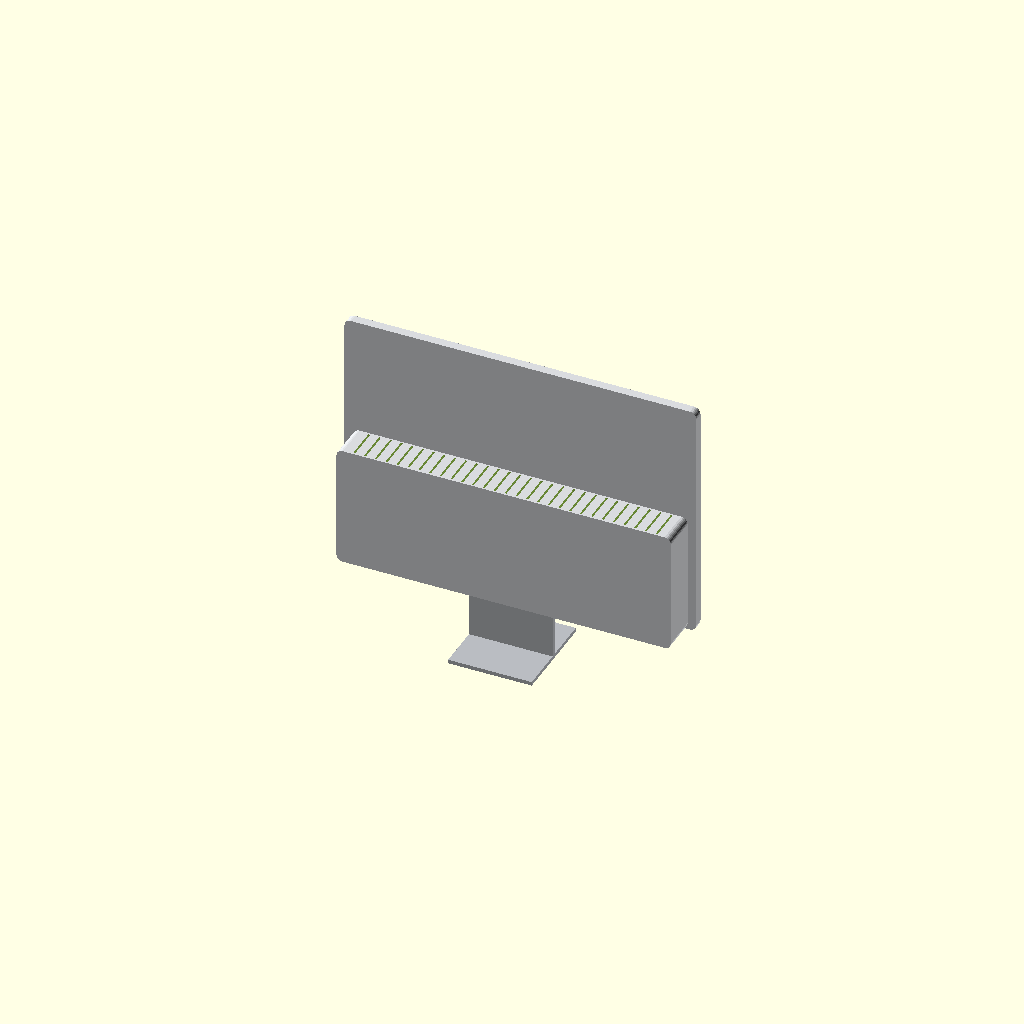
Cell 1: rendered with the file's own defaults.
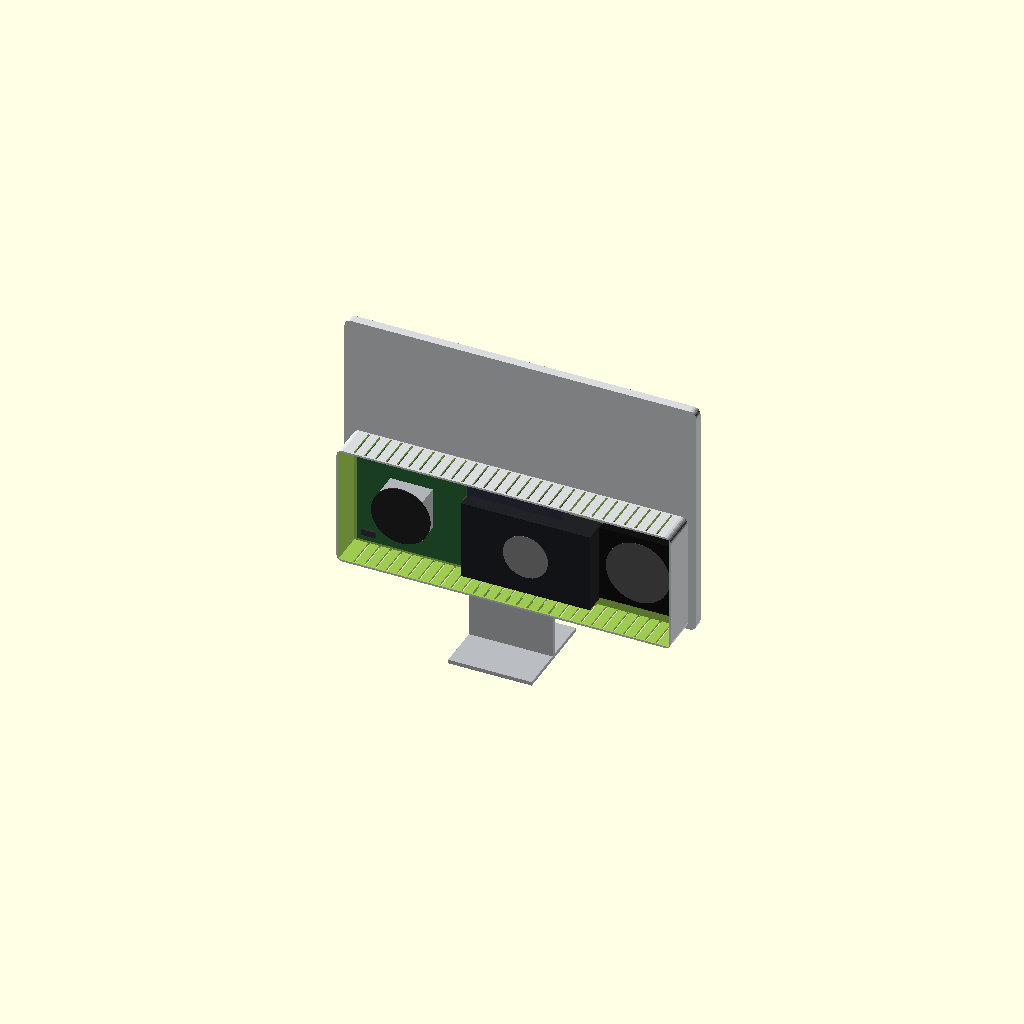
Cell 2: the same model with cutaway = true.
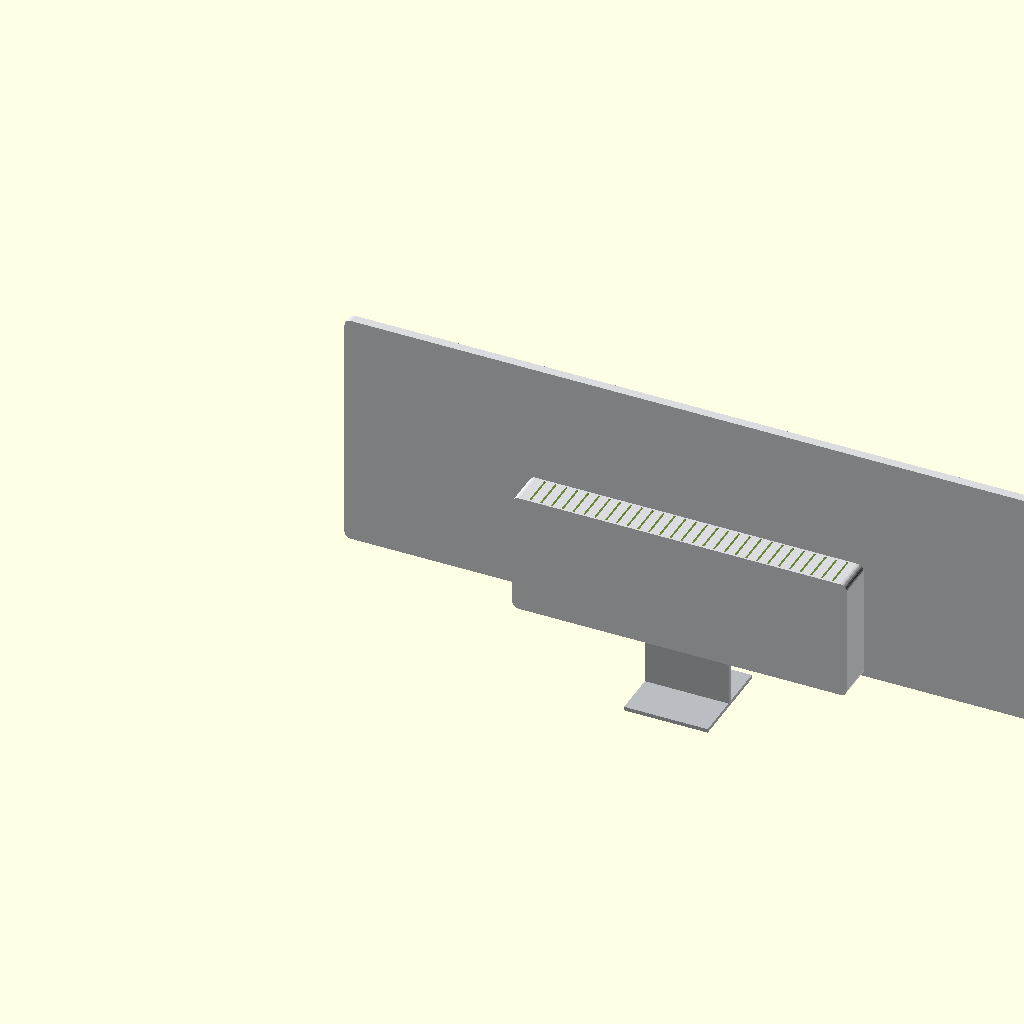
Cell 3: W = 1094 (everything else at default).
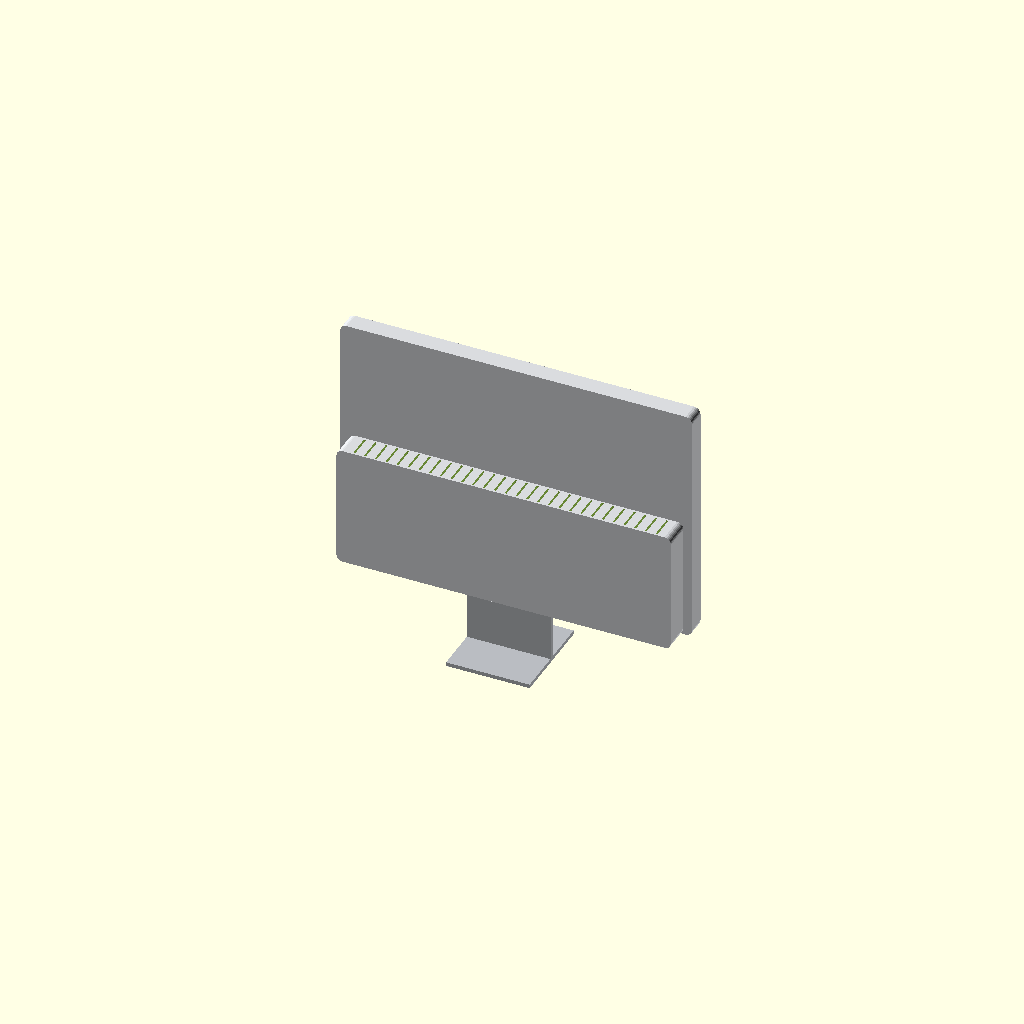
Cell 4: the same model with slab_t = 28.
One fixed orthographic camera (rotation 55°, 0°, 25°; colour scheme Cornfield) for every cell.
OpenSCAD source file cad/imac_like_pc.scad:
// iMac(24インチ, M6, 2026) 風 一体型ゲーミングPC (v3)   単位: mm
// 寸法の根拠: Apple公式スペック(幅54.7cm/高さ46.1cm/スタンド奥行14.7cm/幅13cm)と公式画像の比率
// 座標: x=幅, y=高さ(本体下端=0), z=奥行(前面ガラス=0, 背面方向+)
// cutaway=true で背面カバーを外し内部配置を表示
cutaway = false;
color_scheme = "silver";   // silver / blue / pink / green

// --- 外形 (iMac 24") ---
W = 547;                    // 本体幅 (公式 54.7cm)
panel_w = 527; panel_h = 296.5;   // 23.8" 16:9 パネル有効領域 (iMacの表示領域は約520x292)
bezel = 10;  chin = 68;
H = panel_h + bezel + chin;       // ≈374.5
slab_t = 14;                // 前面スラブ厚 (iMacは11.5mm, 市販パネル+背面板で14mm)
corner = 10;
// --- 背面ポッド(市販部品を収める) ---
pod_w = 520; pod_h = 190; pod_t = 70;     // 総厚70mm
pod_x0 = (W-pod_w)/2;
// --- スタンド(iMac風一枚板アルミ) ---
stand_w = 130; stand_drop = 85;           // 公式: 本体下端から約85mm下がる(高さ46.1cm)
foot_d = 147;
cx = pod_x0;

palette = [
 ["silver", "#d9dbde", "#e6e7ea", "#b9bcc1"],
 ["blue",   "#7ea3d8", "#a9c2e6", "#5f86bd"],
 ["pink",   "#e48aa6", "#f0b2c4", "#c96a89"],
 ["green",  "#8cc59a", "#b2dbbb", "#6da97c"] ];
pal = palette[search([color_scheme],palette)[0]];
body_c = pal[1]; chin_c = pal[2]; stand_c = pal[3];

module rrect(w,h,t,r){ linear_extrude(t) offset(r) offset(-r) square([w,h]); }
module box(p,s,c){ color(c) translate(p) cube(s); }

module slab(){
  color(body_c) rrect(W,H,slab_t,corner);
  color("#f4f4f6") translate([2,H-bezel-panel_h-4,-0.5]) rrect(W-4,panel_h+bezel+4-2,0.6,corner-2); // 前面ガラス(白縁)
  color("#0a0a0c") translate([(W-panel_w)/2,chin,-1]) cube([panel_w,panel_h,0.6]);                     // 表示領域
  color(chin_c)  translate([2,2,-1]) rrect(W-4,chin-2,0.6,corner-2);                                   // チン(淡色)
  color("#333") translate([W/2,H-5,-1.1]) cylinder(d=3,h=0.4,$fn=16);                                  // カメラ
}

module pod_cover(){
  difference(){
    color(body_c) translate([pod_x0,0,slab_t]) rrect(pod_w,pod_h,pod_t-slab_t,10);
    for(i=[0:28]) translate([pod_x0+25+i*(pod_w-50)/28, pod_h-12, slab_t+3]) cube([3,14,pod_t-slab_t-6]);  // 排気
    for(i=[0:28]) translate([pod_x0+25+i*(pod_w-50)/28, -2, slab_t+3]) cube([3,14,pod_t-slab_t-6]);        // 吸気
    if(cutaway) translate([pod_x0+3,3,slab_t+2.5]) cube([pod_w-6,pod_h-6,pod_t]);
  }
  // 背面I/O: iMac風の細スロットを左下に4つ
  if(!cutaway) for(i=[0:3]) color("#222") translate([pod_x0+30+i*14,18,pod_t-0.3]) rrect(4,12,0.4,2);
}

z0 = slab_t + 3;
module internals(){
  x = pod_x0;
  box([x+8,8,z0],[170,170,1.6],"#2a6a3a");                           // Mini-ITX 170x170
  box([x+60,60,z0+1.6],[66,66,35],"#b0b3b8");                         // 低背CPUクーラー
  color("#222") translate([x+93,93,z0+36.6]) cylinder(d=92,h=2,$fn=48);
  box([x+16,18,z0+1.6],[22,10,4],"#333");                             // M.2 SSD
  box([x+178,30,z0],[8,100,12],"#554");                               // PCIe ライザー
  box([x+188,20,z0],[200,125,40],"#202226");                          // GPU (ITX 2スロット)
  color("#888") translate([x+288,82,z0+40.1]) cylinder(d=70,h=0.5,$fn=40);
  box([x+188,148,z0],[150,34,22],"#334");                             // DC-ATX 電源基板
  box([x+396,35,z0],[120,120,25],"#111");                             // 排気ファン 120mm
  color("#555") translate([x+456,95,z0+25.1]) cylinder(d=100,h=0.5,$fn=48);
}

module stand(){
  color(stand_c) translate([W/2-stand_w/2,-stand_drop,(slab_t+pod_t)/2-4]) cube([stand_w,stand_drop+1,8]);        // アーム
  color(stand_c) translate([W/2-stand_w/2,-stand_drop-6,(slab_t+pod_t)/2-foot_d/2]) cube([stand_w,6,foot_d]);     // 足
}

rotate([90,0,0]) { slab(); pod_cover(); stand(); if(cutaway) internals(); }
Parameter table extracted from the source (name, type, default, range or options):
cutaway: bool, default false
color_scheme: string, default "silver"
W: number, default 547
slab_t: number, default 14
corner: number, default 10
foot_d: number, default 147
